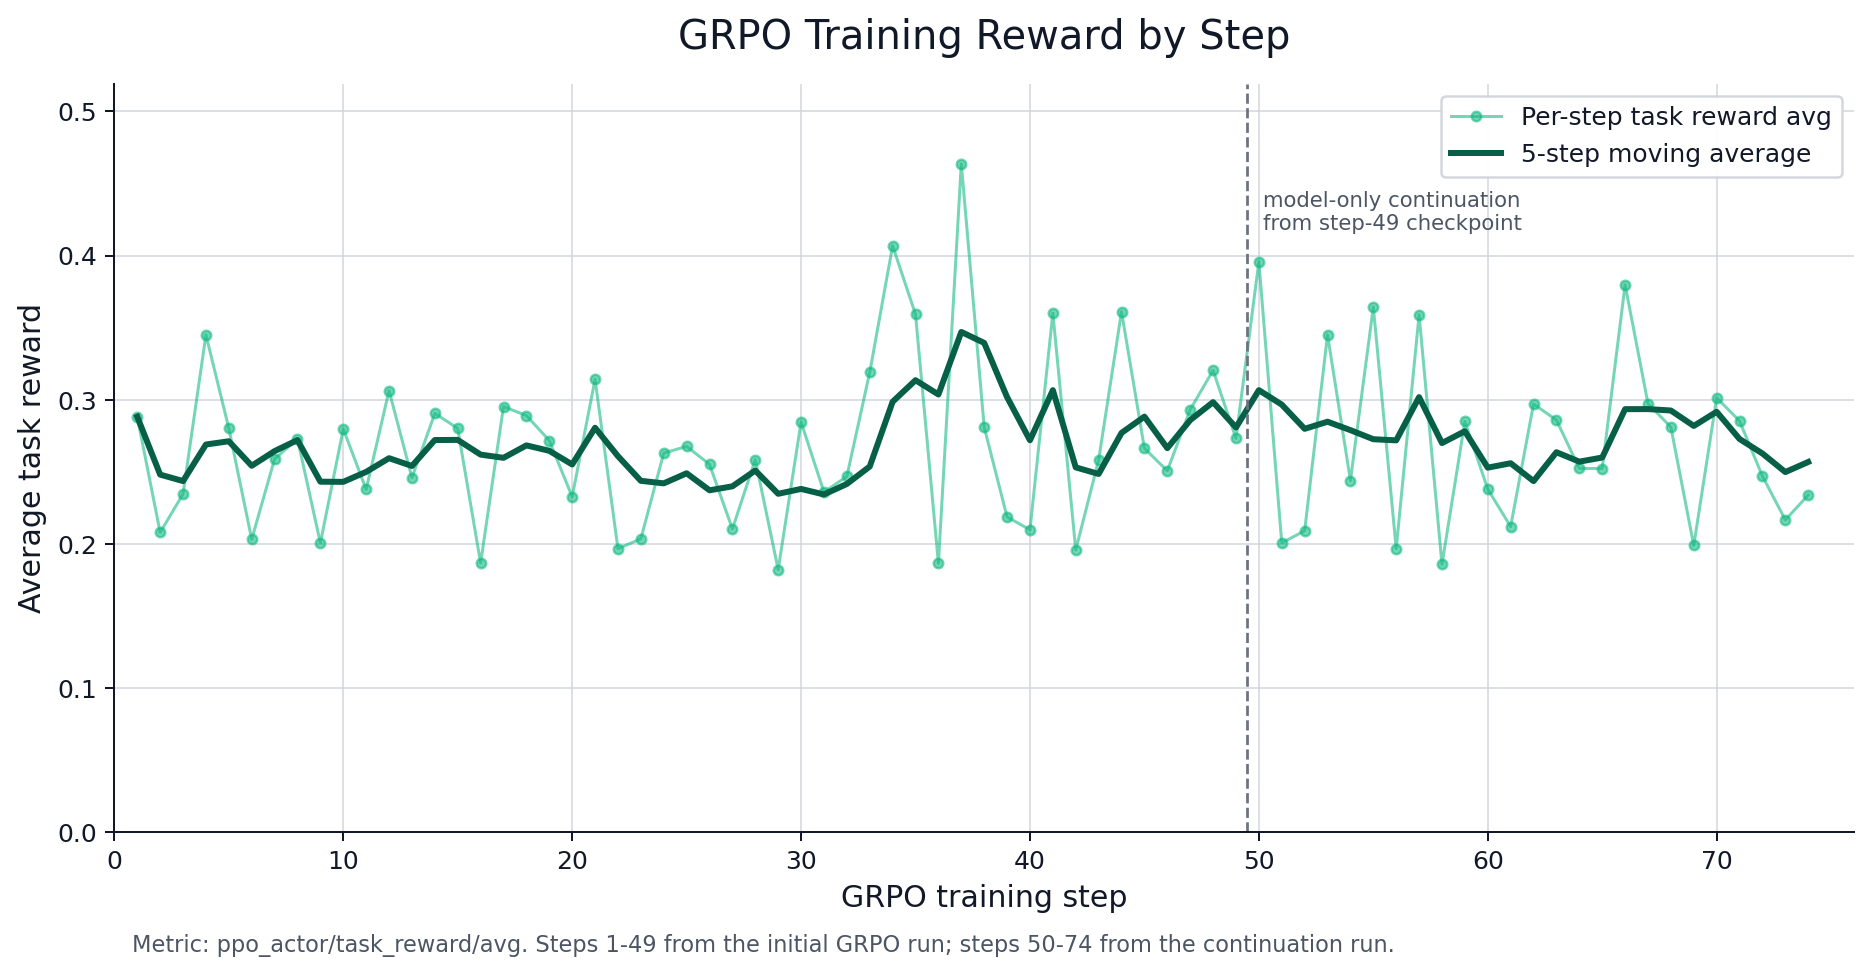

The file beside this chart, header and first rows:
global_step, task_reward_avg, phase, local_step
1, 0.2882, initial, 1
2, 0.2079, initial, 2
3, 0.2346, initial, 3
4, 0.345, initial, 4
5, 0.2802, initial, 5
6, 0.2032, initial, 6
7, 0.2589, initial, 7
8, 0.2729, initial, 8
9, 0.2006, initial, 9
10, 0.2797, initial, 10
11, 0.2377, initial, 11
12, 0.3064, initial, 12
13, 0.2459, initial, 13
14, 0.2906, initial, 14
15, 0.2801, initial, 15
16, 0.1867, initial, 16
17, 0.2953, initial, 17
18, 0.289, initial, 18
19, 0.2717, initial, 19
20, 0.2327, initial, 20
21, 0.3141, initial, 21
22, 0.1967, initial, 22
23, 0.2035, initial, 23
24, 0.263, initial, 24
25, 0.2677, initial, 25
26, 0.2552, initial, 26
27, 0.2104, initial, 27
28, 0.2584, initial, 28
29, 0.1822, initial, 29
30, 0.2845, initial, 30
31, 0.2359, initial, 31
32, 0.2468, initial, 32
33, 0.319, initial, 33
34, 0.4068, initial, 34
35, 0.3593, initial, 35
36, 0.1864, initial, 36
37, 0.4637, initial, 37
38, 0.281, initial, 38
39, 0.2187, initial, 39
40, 0.2098, initial, 40
41, 0.3601, initial, 41
42, 0.1958, initial, 42
43, 0.2582, initial, 43
44, 0.3611, initial, 44
45, 0.2663, initial, 45
46, 0.2507, initial, 46
47, 0.2932, initial, 47
48, 0.3204, initial, 48
49, 0.2732, initial, 49
50, 0.3958, continuation, 1
51, 0.2007, continuation, 2
52, 0.2091, continuation, 3
53, 0.3451, continuation, 4
54, 0.244, continuation, 5
55, 0.3643, continuation, 6
56, 0.1967, continuation, 7
57, 0.359, continuation, 8
58, 0.1858, continuation, 9
59, 0.285, continuation, 10
60, 0.238, continuation, 11
... 14 more rows
